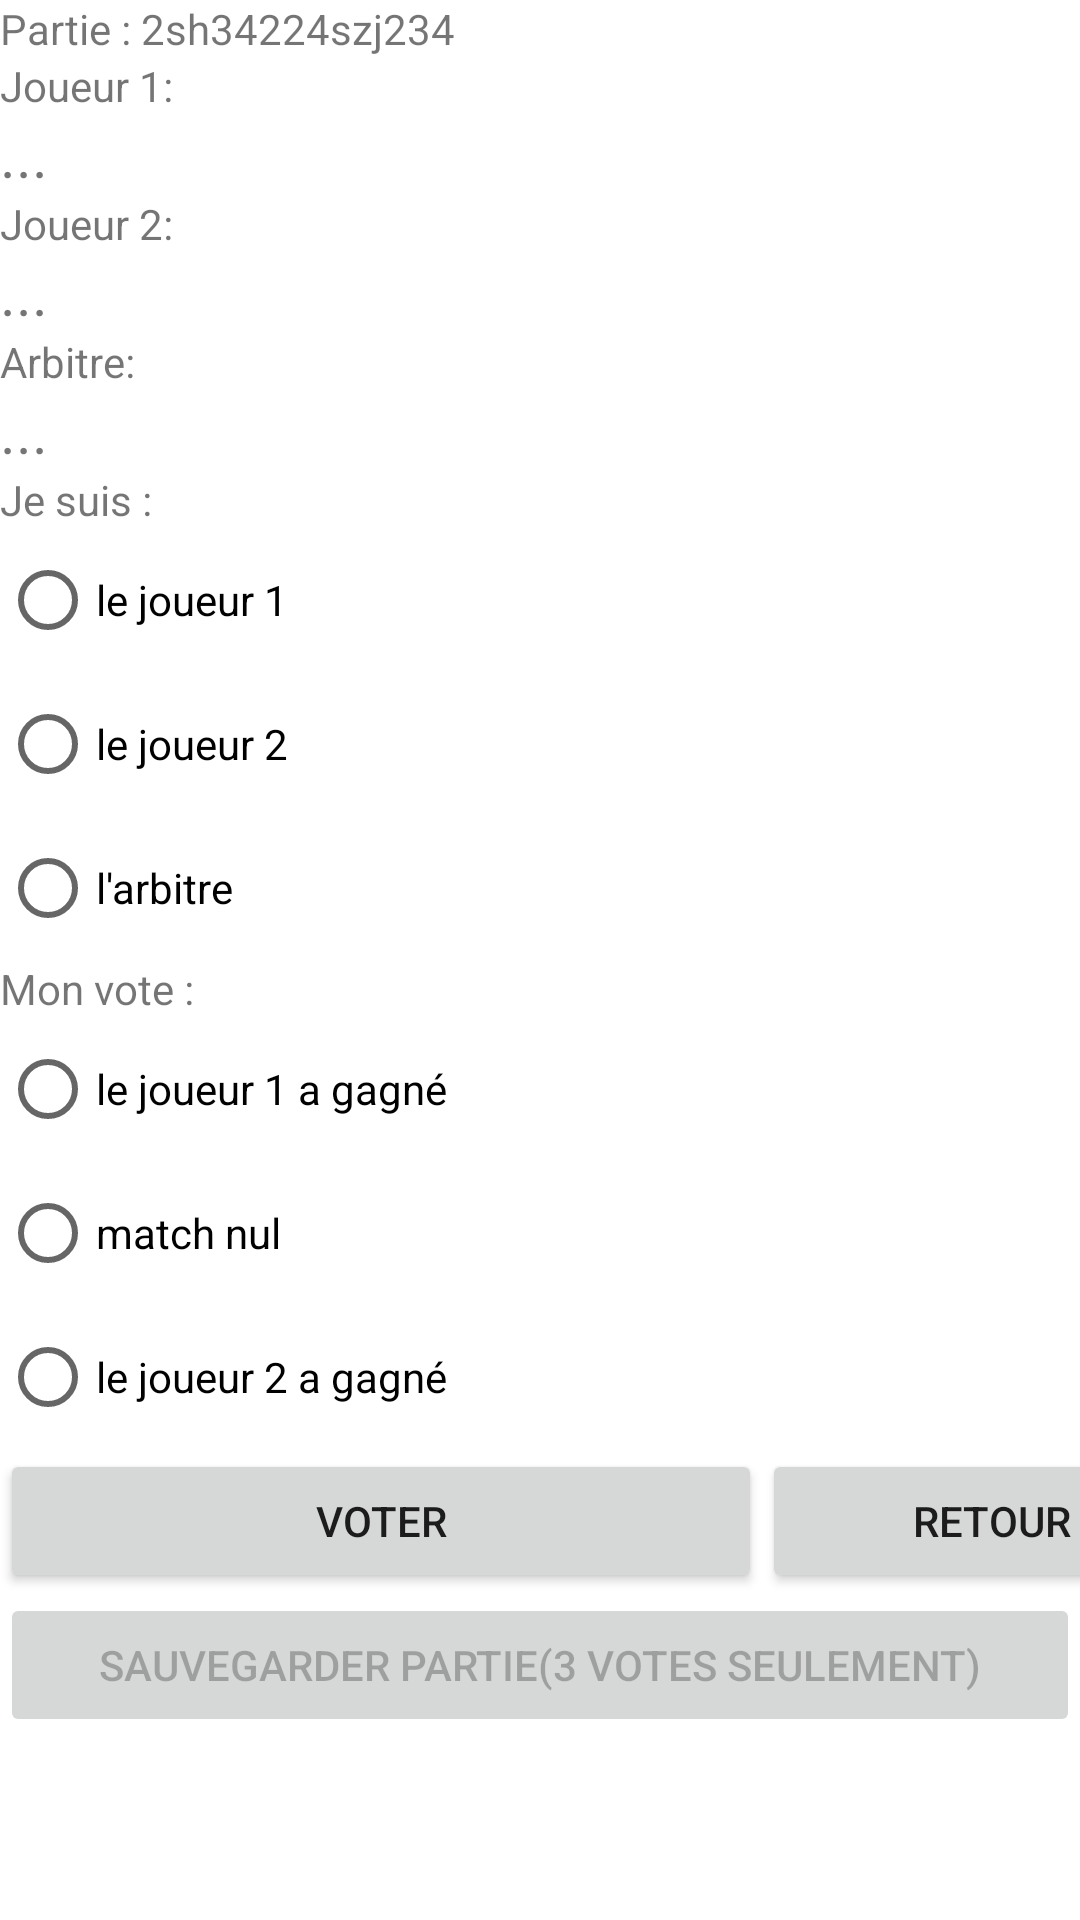

Produce the Android XML layout that renders to this screen, including the resource entries it uses.
<!-- AndroidManifest.xml: application theme Theme.ChessLeaderBoardBlockChain -->
<!-- res/layout/activity_signer_partie.xml -->
<?xml version="1.0" encoding="utf-8"?>
<androidx.constraintlayout.widget.ConstraintLayout xmlns:android="http://schemas.android.com/apk/res/android"
    xmlns:app="http://schemas.android.com/apk/res-auto"
    xmlns:tools="http://schemas.android.com/tools"
    android:layout_width="match_parent"
    android:layout_height="wrap_content"
    tools:context=".SignerPartieActivity">

    <LinearLayout
        android:layout_width="match_parent"
        android:layout_height="wrap_content"
        android:orientation="vertical"
        app:layout_constraintStart_toStartOf="parent"
        app:layout_constraintTop_toTopOf="parent">

        <TextView
            android:id="@+id/textTitreSignerPartie"
            android:layout_width="match_parent"
            android:layout_height="wrap_content"
            android:text="Partie : 2sh34224szj234" />

        <TextView
            android:id="@+id/textView12"
            android:layout_width="match_parent"
            android:layout_height="wrap_content"
            android:text="Joueur 1:" />

        <TextView
            android:id="@+id/textPseudoJ1Signature"
            android:layout_width="match_parent"
            android:layout_height="wrap_content"
            android:text="..."
            android:textSize="20sp" />

        <TextView
            android:id="@+id/textView14"
            android:layout_width="match_parent"
            android:layout_height="wrap_content"
            android:text="Joueur 2:" />

        <TextView
            android:id="@+id/textPseudoJ2Signature"
            android:layout_width="match_parent"
            android:layout_height="wrap_content"
            android:text="..."
            android:textSize="20sp" />

        <TextView
            android:id="@+id/textView16"
            android:layout_width="match_parent"
            android:layout_height="wrap_content"
            android:text="Arbitre:" />

        <TextView
            android:id="@+id/textPseudoArbitreSignature"
            android:layout_width="match_parent"
            android:layout_height="wrap_content"
            android:text="..."
            android:textSize="20sp" />

        <TextView
            android:id="@+id/textView23"
            android:layout_width="match_parent"
            android:layout_height="wrap_content"
            android:text="Je suis : " />

        <RadioGroup
            android:layout_width="match_parent"
            android:layout_height="match_parent">

            <RadioButton
                android:id="@+id/choixJ1"
                android:layout_width="match_parent"
                android:layout_height="wrap_content"
                android:text="le joueur 1" />

            <RadioButton
                android:id="@+id/choixJ2"
                android:layout_width="match_parent"
                android:layout_height="wrap_content"
                android:text="le joueur 2" />

            <RadioButton
                android:id="@+id/choixArbitre"
                android:layout_width="match_parent"
                android:layout_height="wrap_content"
                android:text="l'arbitre" />
        </RadioGroup>

        <TextView
            android:id="@+id/textView24"
            android:layout_width="wrap_content"
            android:layout_height="wrap_content"
            android:text="Mon vote : " />

        <RadioGroup
            android:layout_width="match_parent"
            android:layout_height="match_parent">

            <RadioButton
                android:id="@+id/choixVictoire"
                android:layout_width="match_parent"
                android:layout_height="wrap_content"
                android:text="le joueur 1 a gagné" />

            <RadioButton
                android:id="@+id/choixNul"
                android:layout_width="match_parent"
                android:layout_height="wrap_content"
                android:text="match nul" />

            <RadioButton
                android:id="@+id/choixDefaite"
                android:layout_width="match_parent"
                android:layout_height="wrap_content"
                android:text="le joueur 2 a gagné" />

            <LinearLayout
                android:layout_width="match_parent"
                android:layout_height="match_parent"
                android:orientation="horizontal">

                <Button
                    android:id="@+id/btnVoter"
                    android:layout_width="254dp"
                    android:layout_height="wrap_content"
                    android:text="Voter" />

                <Button
                    android:id="@+id/btnRetourSignerPartie"
                    android:layout_width="153dp"
                    android:layout_height="wrap_content"
                    android:text="Retour" />
            </LinearLayout>

            <Button
                android:id="@+id/btnSauvegarderPartie"
                android:layout_width="match_parent"
                android:layout_height="wrap_content"
                android:enabled="false"
                android:text="Sauvegarder Partie(3 votes seulement)" />

        </RadioGroup>

    </LinearLayout>

</androidx.constraintlayout.widget.ConstraintLayout>
<!-- resources referenced by this layout -->
<resources>
  <style name="Theme.ChessLeaderBoardBlockChain" parent="Theme.MaterialComponents.DayNight.DarkActionBar">
          
          <item name="colorPrimary">@color/purple_500</item>
          <item name="colorPrimaryVariant">@color/purple_700</item>
          <item name="colorOnPrimary">@color/white</item>
          
          <item name="colorSecondary">@color/teal_200</item>
          <item name="colorSecondaryVariant">@color/teal_700</item>
          <item name="colorOnSecondary">@color/black</item>
          
          <item name="android:statusBarColor">?attr/colorPrimaryVariant</item>
          
      </style>
  <!-- not gathered from this repository: default colours our renderer supplied (Android Studio template values) -->
  <color name="purple_500">#FF6200EE</color>
  <color name="purple_700">#FF3700B3</color>
  <color name="teal_200">#FF03DAC5</color>
  <color name="teal_700">#FF018786</color>
  <color name="black">#FF000000</color>
  <color name="white">#FFFFFFFF</color>
</resources>
